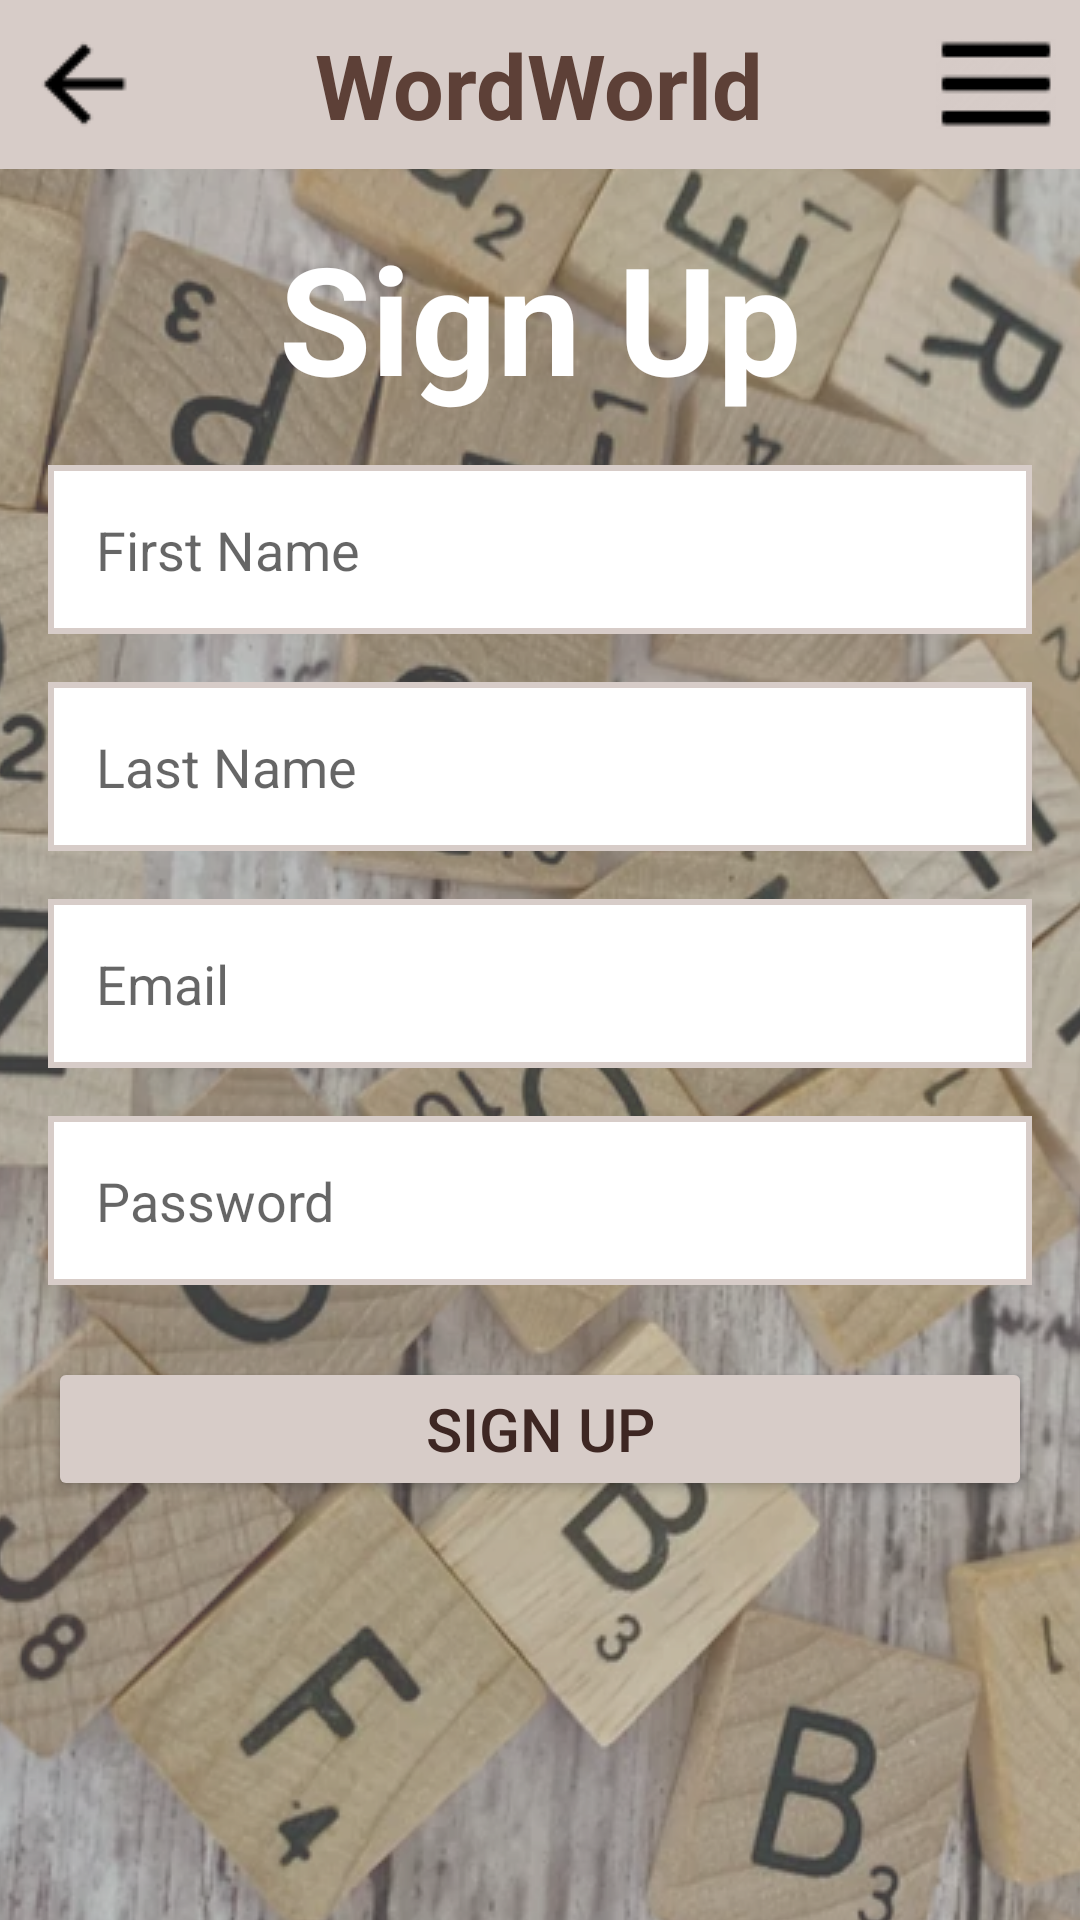

This screen was rendered from an Android layout file. Write that file and the resources it references.
<!-- AndroidManifest.xml: application theme AppTheme -->
<!-- res/layout/activity_sign_up.xml -->
<RelativeLayout xmlns:android="http://schemas.android.com/apk/res/android"
                xmlns:tools="http://schemas.android.com/tools"
                android:layout_width="match_parent"
                android:layout_height="match_parent"
                android:background="@drawable/main_bg_transparency"
                tools:context=".SignUpActivity">

    <include
            layout="@layout/header"
            android:layout_width="match_parent"
            android:layout_height="wrap_content" />

    <TextView
            android:id="@+id/signup_title"
            android:layout_width="wrap_content"
            android:layout_height="wrap_content"
            android:text="Sign Up"
            android:textColor="@color/white"
            android:textSize="50sp"
            android:textStyle="bold"
            android:layout_below="@id/header"
            android:layout_centerHorizontal="true"
            android:layout_marginTop="16dp" />

    <EditText
            android:id="@+id/fname"
            android:layout_width="match_parent"
            android:layout_height="wrap_content"
            android:hint="First Name"
            android:inputType="textPersonName"
            android:layout_below="@id/signup_title"
            android:layout_marginTop="16dp"
            android:layout_marginLeft="16dp"
            android:layout_marginRight="16dp"
            android:background="@drawable/input_fields_profile"
            android:textColor="@color/primary_text"
            android:textSize="18sp"
            android:padding="16dp"/>

    <EditText
            android:id="@+id/lname"
            android:layout_width="match_parent"
            android:layout_height="wrap_content"
            android:hint="Last Name"
            android:inputType="textPersonName"
            android:layout_below="@id/fname"
            android:layout_marginTop="16dp"
            android:layout_marginLeft="16dp"
            android:layout_marginRight="16dp"
            android:background="@drawable/input_fields_profile"
            android:textColor="@color/primary_text"
            android:textSize="18sp"
            android:padding="16dp"/>

    <EditText
            android:id="@+id/email"
            android:layout_width="match_parent"
            android:layout_height="wrap_content"
            android:hint="Email"
            android:inputType="textEmailAddress"
            android:layout_below="@id/lname"
            android:layout_marginTop="16dp"
            android:layout_marginLeft="16dp"
            android:layout_marginRight="16dp"
            android:background="@drawable/input_fields_profile"
            android:textColor="@color/primary_text"
            android:textSize="18sp"
            android:padding="16dp"/>

    <EditText
            android:id="@+id/password"
            android:layout_width="match_parent"
            android:layout_height="wrap_content"
            android:hint="Password"
            android:inputType="textPassword"
            android:layout_below="@id/email"
            android:layout_marginTop="16dp"
            android:layout_marginLeft="16dp"
            android:layout_marginRight="16dp"
            android:background="@drawable/input_fields_profile"
            android:textColor="@color/primary_text"
            android:textSize="18sp"
            android:padding="16dp"/>

    <Button
            android:id="@+id/sign_up_button"
            android:layout_width="match_parent"
            android:layout_height="wrap_content"
            android:text="Sign Up"
            android:textColor="@color/button_text"
            android:textSize="20sp"
            android:backgroundTint="@color/level_1"
            android:layout_below="@id/password"
            android:layout_marginTop="24dp"
            android:layout_marginLeft="16dp"
            android:layout_marginRight="16dp"/>

    <ProgressBar
            android:id="@+id/progressBar"
            android:layout_width="wrap_content"
            android:layout_height="wrap_content"
            android:layout_centerHorizontal="true"
            android:layout_marginTop="16dp"
            android:visibility="gone"/>

</RelativeLayout>
<!-- res/layout/header.xml (included above) -->
<RelativeLayout xmlns:android="http://schemas.android.com/apk/res/android"
                xmlns:tools="http://schemas.android.com/tools"
                android:id="@+id/header"
                android:layout_width="match_parent"
                android:layout_height="56dp"
                android:background="@color/headerBar"
                android:padding="8dp">

    
    <ImageButton
            android:id="@+id/back_button"
            android:layout_width="wrap_content"
            android:layout_height="wrap_content"
            android:background="?attr/selectableItemBackground"
            android:src="@drawable/ic_back"
            android:layout_alignParentStart="true"
            android:layout_marginTop="5dp"
            android:contentDescription="Back" />

    
    <TextView
            android:id="@+id/header_title"
            android:layout_width="wrap_content"
            android:layout_height="wrap_content"
            android:text="WordWorld"
            android:textColor="@color/primary_text"
            android:textSize="30sp"
            android:textStyle="bold"
            android:layout_centerInParent="true" />

    
    <ImageButton
            android:id="@+id/nav_button"
            android:layout_width="wrap_content"
            android:layout_height="wrap_content"
            android:background="?attr/selectableItemBackground"
            android:src="@drawable/ic_nav"
            android:layout_alignParentEnd="true"
            android:layout_marginTop="5dp"
            android:contentDescription="Navigation" />
</RelativeLayout>
<!-- resources referenced by this layout -->
<resources>
  <color name="button_text">#3E2723</color>
  <color name="headerBar">#D7CCC8</color>
  <color name="level_1">#D7CCC8</color>
  <color name="primary_text">#5D4037</color>
  <color name="white">#FFFFFFFF</color>
  <!-- drawable ic_back: png bitmap (drawable, 344 bytes) -->
  <!-- drawable ic_nav: png bitmap (drawable, 567 bytes) -->
  <!-- drawable input_fields_profile (drawable) -->
  <shape xmlns:android="http://schemas.android.com/apk/res/android">
      <solid android:color="@color/white" />
      <stroke android:width="2dp" android:color="@color/level_1" />
  </shape>
  <!-- drawable main_bg_transparency (drawable) -->
  <layer-list xmlns:android="http://schemas.android.com/apk/res/android">
      <item>
          <bitmap
                  android:src="@drawable/main_bg"
          android:gravity="center" />
      </item>
      <item>
          <shape>
              <solid android:color="#708c8c8c" />
          </shape>
      </item>
  </layer-list>
  <style name="AppTheme" parent="Theme.AppCompat.Light.DarkActionBar">
          <item name="colorPrimary">@color/purple_500</item>
          <item name="colorPrimaryDark">@color/purple_700</item>
          <item name="colorAccent">@color/teal_200</item>
          <item name="android:textSize">20sp</item>
      </style>
  <!-- drawable main_bg: png bitmap (drawable, 799348 bytes) -->
  <color name="purple_500">#FF6200EE</color>
  <color name="purple_700">#FF3700B3</color>
  <color name="teal_200">#FF03DAC5</color>
</resources>
